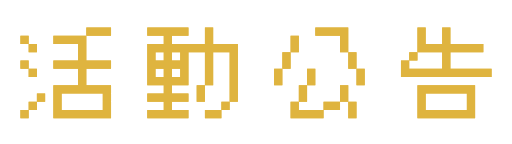
t = 0.00 s
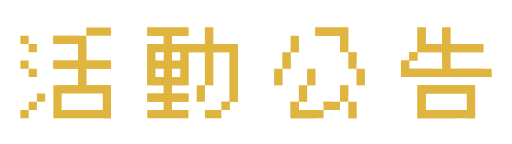
t = 1.12 s
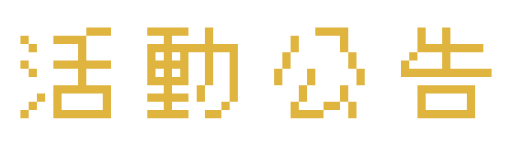
t = 2.23 s
t = 3.35 s: frame unchanged from t = 2.23 s, image omitted
t = 4.47 s: frame unchanged from t = 2.23 s, image omitted
t = 5.58 s: frame unchanged from t = 2.23 s, image omitted

The animated SVG that drew these frames (rendered in a browser with its animation timeline set to each time). Animation: 14 CSS @keyframes rules; one cycle of 6.70 s, repeats indefinitely.

<!--?xml version="1.0" encoding="utf-8"?-->
<!-- Generator: Adobe Illustrator 16.0.0, SVG Export Plug-In . SVG Version: 6.00 Build 0)  -->

<svg version="1.1" id="åå±¤_1" xmlns="http://www.w3.org/2000/svg" xmlns:xlink="http://www.w3.org/1999/xlink" x="0px" y="0px" width="310px" height="87.41px" viewBox="0 0 310 87.41" enable-background="new 0 0 310 87.41" xml:space="preserve" style="">
<g>
	<g>
		<path fill="#DFB43F" d="M17,26.763h-5v-5h5V26.763z M17,41.763h-5v-5h5V41.763z M12,71.763v-5h5v5H12z M17,31.763v-5h5v5H17z
			 M17,46.763v-5h5v5H17z M17,66.763v-5h5v5H17z M22,61.763v-5h5v5H22z M62,71.763h-5h-5h-5h-5h-5h-5v-5v-5v-5v-5h5h5h5v-5v-5h-5h-5
			h-5v-5h5h5h5v-5v-5h-5h-5h-5v-5h5h5h5h5v5v5v5h5h5h5v5h-5h-5h-5v5v5h5h5h5v5v5v5v5H62z M57,66.763h5v-5v-5h-5h-5h-5h-5h-5v5v5h5h5
			h5H57z M62,16.763h5v5h-5h-5h-5v-5h5H62z" class="vMqtWEPY_0"></path>
		<path fill="#DFB43F" d="M109,66.763h5v5h-5h-5h-5h-5h-5v-5h5h5v-5h-5h-5v-5h5h5v-5h-5h-5v-5v-5v-5v-5v-5h5h5v-5h-5h-5v-5h5h5h5h5
			h5v5h-5h-5v5h5h5h5h5v-5v-5h5v5v5h5h5h5v5v5v5v5v5v5v5h-5v5h-5v-5h5v-5v-5v-5v-5v-5v-5h-5h-5v5v5v5v5h-5v-5v-5v-5v-5h-5h-5v5v5v5
			v5h-5h-5v5h5h5v5h-5h-5v5H109z M99,36.763v-5h-5v5H99z M99,46.763v-5h-5v5H99z M109,36.763v-5h-5v5H109z M109,46.763v-5h-5v5H109z
			 M119,61.763v-5v-5h5v5v5H119z M129,66.763h5v5h-5h-5v-5H129z" class="vMqtWEPY_1"></path>
		<path fill="#DFB43F" d="M166,51.763v-5v-5h5v5v5H166z M171,41.763v-5v-5h5v5v5H171z M176,31.763v-5v-5h5v5v5H176z M191,66.763h5v5
			h-5h-5h-5h-5v-5v-5h5v5h5H191z M181,61.763v-5v-5h5v5v5H181z M186,51.763v-5v-5h5v5v5H186z M211,31.763h-5v-5v-5h-5h-5h-5v-5h5h5
			h5h5v5v5V31.763z M201,61.763h5v5h-5h-5v-5H201z M211,61.763h-5v-5v-5h5v5V61.763z M216,41.763h-5v-5v-5h5v5V41.763z M211,71.763
			v-5v-5h5v5v5H211z M216,51.763v-5v-5h5v5v5H216z" class="vMqtWEPY_2"></path>
		<path fill="#DFB43F" d="M293,41.763h5v5h-5h-5h-5h-5h-5h-5h-5h-5h-5h-5h-5v-5v-5h5v-5h5v-5v-5v-5h5v5v5h5h5v-5v-5h5v5v5h5h5h5h5v5
			h-5h-5h-5h-5v5v5h5h5h5H293z M263,41.763h5v-5v-5h-5h-5h-5v5h-5v5h5h5H263z M283,71.763h-5h-5h-5h-5h-5h-5v-5v-5v-5v-5h5h5h5h5h5
			h5h5v5v5v5v5H283z M278,66.763h5v-5v-5h-5h-5h-5h-5h-5v5v5h5h5h5H278z" class="vMqtWEPY_3"></path>
	</g>
	<g>
		<path fill="none" stroke="#FFFFFF" stroke-width="7" d="M17,26.763h-5v-5h5V26.763z M17,41.763h-5v-5h5V41.763z M12,71.763v-5h5v5
			H12z M17,31.763v-5h5v5H17z M17,46.763v-5h5v5H17z M17,66.763v-5h5v5H17z M22,61.763v-5h5v5H22z M62,71.763h-5h-5h-5h-5h-5h-5v-5
			v-5v-5v-5h5h5h5v-5v-5h-5h-5h-5v-5h5h5h5v-5v-5h-5h-5h-5v-5h5h5h5h5v5v5v5h5h5h5v5h-5h-5h-5v5v5h5h5h5v5v5v5v5H62z M57,66.763h5
			v-5v-5h-5h-5h-5h-5h-5v5v5h5h5h5H57z M62,16.763h5v5h-5h-5h-5v-5h5H62z" class="vMqtWEPY_4"></path>
		<path fill="none" stroke="#FFFFFF" stroke-width="7" d="M109,66.763h5v5h-5h-5h-5h-5h-5v-5h5h5v-5h-5h-5v-5h5h5v-5h-5h-5v-5v-5v-5
			v-5v-5h5h5v-5h-5h-5v-5h5h5h5h5h5v5h-5h-5v5h5h5h5h5v-5v-5h5v5v5h5h5h5v5v5v5v5v5v5v5h-5v5h-5v-5h5v-5v-5v-5v-5v-5v-5h-5h-5v5v5v5
			v5h-5v-5v-5v-5v-5h-5h-5v5v5v5v5h-5h-5v5h5h5v5h-5h-5v5H109z M99,36.763v-5h-5v5H99z M99,46.763v-5h-5v5H99z M109,36.763v-5h-5v5
			H109z M109,46.763v-5h-5v5H109z M119,61.763v-5v-5h5v5v5H119z M129,66.763h5v5h-5h-5v-5H129z" class="vMqtWEPY_5"></path>
		<path fill="none" stroke="#FFFFFF" stroke-width="7" d="M166,51.763v-5v-5h5v5v5H166z M171,41.763v-5v-5h5v5v5H171z M176,31.763
			v-5v-5h5v5v5H176z M191,66.763h5v5h-5h-5h-5h-5v-5v-5h5v5h5H191z M181,61.763v-5v-5h5v5v5H181z M186,51.763v-5v-5h5v5v5H186z
			 M211,31.763h-5v-5v-5h-5h-5h-5v-5h5h5h5h5v5v5V31.763z M201,61.763h5v5h-5h-5v-5H201z M211,61.763h-5v-5v-5h5v5V61.763z
			 M216,41.763h-5v-5v-5h5v5V41.763z M211,71.763v-5v-5h5v5v5H211z M216,51.763v-5v-5h5v5v5H216z" class="vMqtWEPY_6"></path>
		<path fill="none" stroke="#FFFFFF" stroke-width="7" d="M293,41.763h5v5h-5h-5h-5h-5h-5h-5h-5h-5h-5h-5h-5v-5v-5h5v-5h5v-5v-5v-5
			h5v5v5h5h5v-5v-5h5v5v5h5h5h5h5v5h-5h-5h-5h-5v5v5h5h5h5H293z M263,41.763h5v-5v-5h-5h-5h-5v5h-5v5h5h5H263z M283,71.763h-5h-5h-5
			h-5h-5h-5v-5v-5v-5v-5h5h5h5h5h5h5h5v5v5v5v5H283z M278,66.763h5v-5v-5h-5h-5h-5h-5h-5v5v5h5h5h5H278z" class="vMqtWEPY_7"></path>
	</g>
	<g>
		<path fill="#DFB43F" d="M17,26.763h-5v-5h5V26.763z M17,41.763h-5v-5h5V41.763z M12,71.763v-5h5v5H12z M17,31.763v-5h5v5H17z
			 M17,46.763v-5h5v5H17z M17,66.763v-5h5v5H17z M22,61.763v-5h5v5H22z M62,71.763h-5h-5h-5h-5h-5h-5v-5v-5v-5v-5h5h5h5v-5v-5h-5h-5
			h-5v-5h5h5h5v-5v-5h-5h-5h-5v-5h5h5h5h5v5v5v5h5h5h5v5h-5h-5h-5v5v5h5h5h5v5v5v5v5H62z M57,66.763h5v-5v-5h-5h-5h-5h-5h-5v5v5h5h5
			h5H57z M62,16.763h5v5h-5h-5h-5v-5h5H62z" class="vMqtWEPY_8"></path>
		<path fill="#DFB43F" d="M109,66.763h5v5h-5h-5h-5h-5h-5v-5h5h5v-5h-5h-5v-5h5h5v-5h-5h-5v-5v-5v-5v-5v-5h5h5v-5h-5h-5v-5h5h5h5h5
			h5v5h-5h-5v5h5h5h5h5v-5v-5h5v5v5h5h5h5v5v5v5v5v5v5v5h-5v5h-5v-5h5v-5v-5v-5v-5v-5v-5h-5h-5v5v5v5v5h-5v-5v-5v-5v-5h-5h-5v5v5v5
			v5h-5h-5v5h5h5v5h-5h-5v5H109z M99,36.763v-5h-5v5H99z M99,46.763v-5h-5v5H99z M109,36.763v-5h-5v5H109z M109,46.763v-5h-5v5H109z
			 M119,61.763v-5v-5h5v5v5H119z M129,66.763h5v5h-5h-5v-5H129z" class="vMqtWEPY_9"></path>
		<path fill="#DFB43F" d="M166,51.763v-5v-5h5v5v5H166z M171,41.763v-5v-5h5v5v5H171z M176,31.763v-5v-5h5v5v5H176z M191,66.763h5v5
			h-5h-5h-5h-5v-5v-5h5v5h5H191z M181,61.763v-5v-5h5v5v5H181z M186,51.763v-5v-5h5v5v5H186z M211,31.763h-5v-5v-5h-5h-5h-5v-5h5h5
			h5h5v5v5V31.763z M201,61.763h5v5h-5h-5v-5H201z M211,61.763h-5v-5v-5h5v5V61.763z M216,41.763h-5v-5v-5h5v5V41.763z M211,71.763
			v-5v-5h5v5v5H211z M216,51.763v-5v-5h5v5v5H216z" class="vMqtWEPY_10"></path>
		<path fill="#DFB43F" d="M293,41.763h5v5h-5h-5h-5h-5h-5h-5h-5h-5h-5h-5h-5v-5v-5h5v-5h5v-5v-5v-5h5v5v5h5h5v-5v-5h5v5v5h5h5h5h5v5
			h-5h-5h-5h-5v5v5h5h5h5H293z M263,41.763h5v-5v-5h-5h-5h-5v5h-5v5h5h5H263z M283,71.763h-5h-5h-5h-5h-5h-5v-5v-5v-5v-5h5h5h5h5h5
			h5h5v5v5v5v5H283z M278,66.763h5v-5v-5h-5h-5h-5h-5h-5v5v5h5h5h5H278z" class="vMqtWEPY_11"></path>
	</g>
</g>
<style data-made-with="vivus-instant">.vMqtWEPY_0{stroke-dasharray:510 512;stroke-dashoffset:511;animation:vMqtWEPY_draw_0 6700ms ease-in-out 0ms infinite,vMqtWEPY_fade 6700ms linear 0ms infinite;}.vMqtWEPY_1{stroke-dasharray:620 622;stroke-dashoffset:621;animation:vMqtWEPY_draw_1 6700ms ease-in-out 0ms infinite,vMqtWEPY_fade 6700ms linear 0ms infinite;}.vMqtWEPY_2{stroke-dasharray:430 432;stroke-dashoffset:431;animation:vMqtWEPY_draw_2 6700ms ease-in-out 0ms infinite,vMqtWEPY_fade 6700ms linear 0ms infinite;}.vMqtWEPY_3{stroke-dasharray:470 472;stroke-dashoffset:471;animation:vMqtWEPY_draw_3 6700ms ease-in-out 0ms infinite,vMqtWEPY_fade 6700ms linear 0ms infinite;}.vMqtWEPY_4{stroke-dasharray:510 512;stroke-dashoffset:511;animation:vMqtWEPY_draw_4 6700ms ease-in-out 0ms infinite,vMqtWEPY_fade 6700ms linear 0ms infinite;}.vMqtWEPY_5{stroke-dasharray:620 622;stroke-dashoffset:621;animation:vMqtWEPY_draw_5 6700ms ease-in-out 0ms infinite,vMqtWEPY_fade 6700ms linear 0ms infinite;}.vMqtWEPY_6{stroke-dasharray:430 432;stroke-dashoffset:431;animation:vMqtWEPY_draw_6 6700ms ease-in-out 0ms infinite,vMqtWEPY_fade 6700ms linear 0ms infinite;}.vMqtWEPY_7{stroke-dasharray:470 472;stroke-dashoffset:471;animation:vMqtWEPY_draw_7 6700ms ease-in-out 0ms infinite,vMqtWEPY_fade 6700ms linear 0ms infinite;}.vMqtWEPY_8{stroke-dasharray:510 512;stroke-dashoffset:511;animation:vMqtWEPY_draw_8 6700ms ease-in-out 0ms infinite,vMqtWEPY_fade 6700ms linear 0ms infinite;}.vMqtWEPY_9{stroke-dasharray:620 622;stroke-dashoffset:621;animation:vMqtWEPY_draw_9 6700ms ease-in-out 0ms infinite,vMqtWEPY_fade 6700ms linear 0ms infinite;}.vMqtWEPY_10{stroke-dasharray:430 432;stroke-dashoffset:431;animation:vMqtWEPY_draw_10 6700ms ease-in-out 0ms infinite,vMqtWEPY_fade 6700ms linear 0ms infinite;}.vMqtWEPY_11{stroke-dasharray:470 472;stroke-dashoffset:471;animation:vMqtWEPY_draw_11 6700ms ease-in-out 0ms infinite,vMqtWEPY_fade 6700ms linear 0ms infinite;}@keyframes vMqtWEPY_draw{100%{stroke-dashoffset:0;}}@keyframes vMqtWEPY_fade{0%{stroke-opacity:1;}94.02985074626866%{stroke-opacity:1;}100%{stroke-opacity:0;}}@keyframes vMqtWEPY_draw_0{4.477611940298507%{stroke-dashoffset: 511}34.32835820895522%{ stroke-dashoffset: 0;}100%{ stroke-dashoffset: 0;}}@keyframes vMqtWEPY_draw_1{5.834464043419267%{stroke-dashoffset: 621}35.68521031207598%{ stroke-dashoffset: 0;}100%{ stroke-dashoffset: 0;}}@keyframes vMqtWEPY_draw_2{7.191316146540028%{stroke-dashoffset: 431}37.042062415196746%{ stroke-dashoffset: 0;}100%{ stroke-dashoffset: 0;}}@keyframes vMqtWEPY_draw_3{8.548168249660787%{stroke-dashoffset: 471}38.398914518317504%{ stroke-dashoffset: 0;}100%{ stroke-dashoffset: 0;}}@keyframes vMqtWEPY_draw_4{9.905020352781547%{stroke-dashoffset: 511}39.75576662143826%{ stroke-dashoffset: 0;}100%{ stroke-dashoffset: 0;}}@keyframes vMqtWEPY_draw_5{11.261872455902305%{stroke-dashoffset: 621}41.11261872455903%{ stroke-dashoffset: 0;}100%{ stroke-dashoffset: 0;}}@keyframes vMqtWEPY_draw_6{12.618724559023068%{stroke-dashoffset: 431}42.469470827679785%{ stroke-dashoffset: 0;}100%{ stroke-dashoffset: 0;}}@keyframes vMqtWEPY_draw_7{13.975576662143826%{stroke-dashoffset: 471}43.82632293080054%{ stroke-dashoffset: 0;}100%{ stroke-dashoffset: 0;}}@keyframes vMqtWEPY_draw_8{15.332428765264586%{stroke-dashoffset: 511}45.183175033921295%{ stroke-dashoffset: 0;}100%{ stroke-dashoffset: 0;}}@keyframes vMqtWEPY_draw_9{16.689280868385342%{stroke-dashoffset: 621}46.54002713704206%{ stroke-dashoffset: 0;}100%{ stroke-dashoffset: 0;}}@keyframes vMqtWEPY_draw_10{18.046132971506104%{stroke-dashoffset: 431}47.89687924016282%{ stroke-dashoffset: 0;}100%{ stroke-dashoffset: 0;}}@keyframes vMqtWEPY_draw_11{19.402985074626866%{stroke-dashoffset: 471}49.25373134328358%{ stroke-dashoffset: 0;}100%{ stroke-dashoffset: 0;}}</style></svg>
